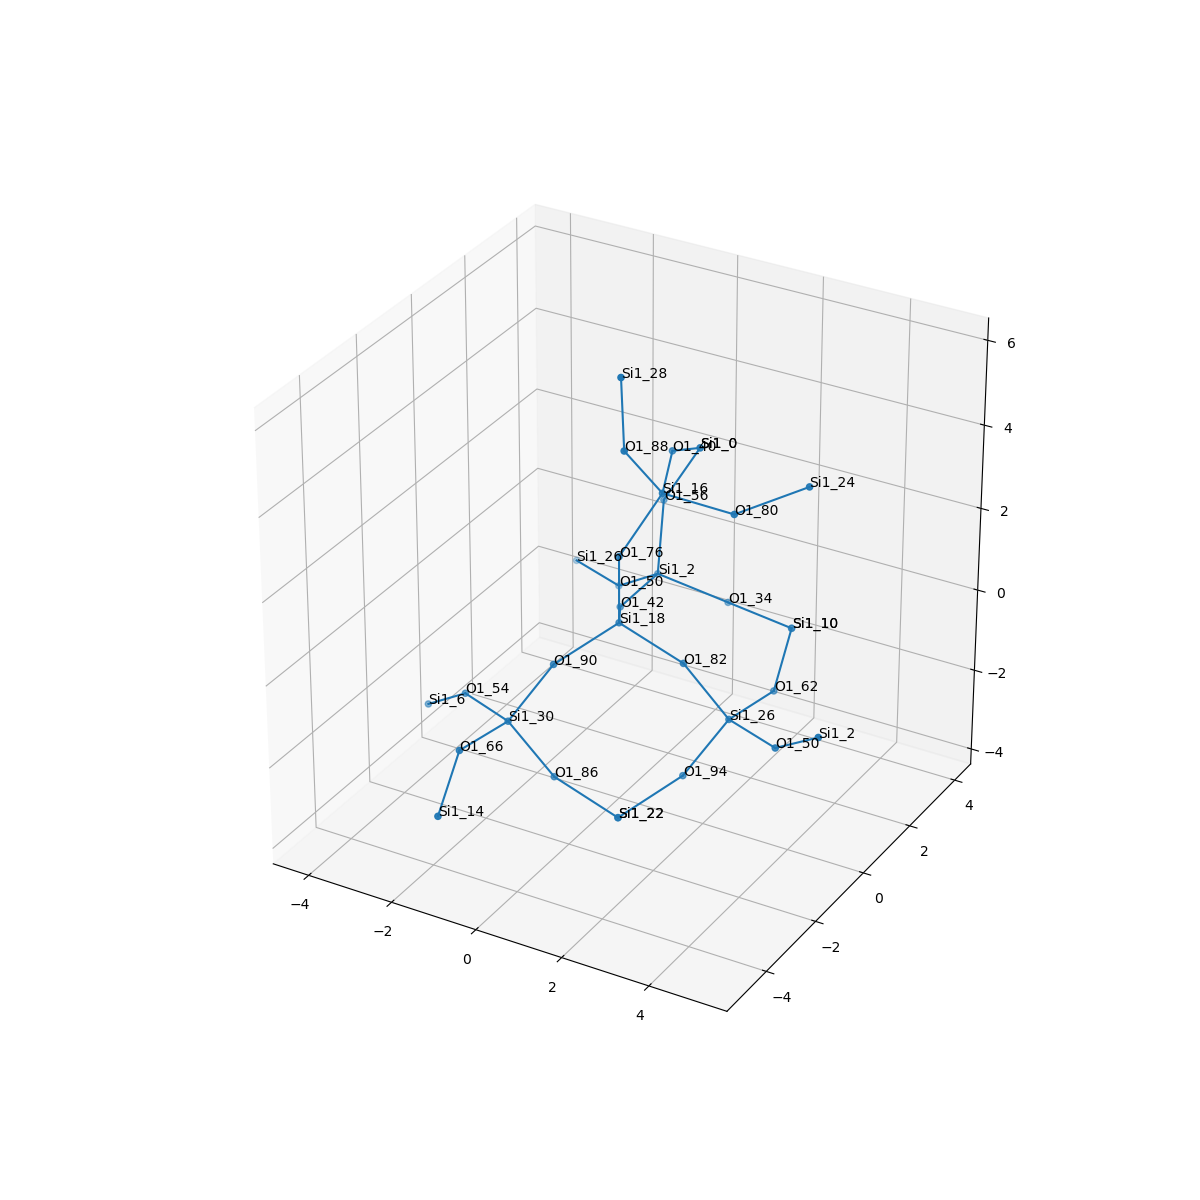

The data file committed next to this chart (first rows):
, neighbor_num, isite, atom, x, y, z, front_index
0, 0, 18, Si1, 0.0, 0.0, 0.0, 
1, 1, 42, O1, -0.7595, 1.313, -0.5379, 0.0
2, 1, 82, O1, 1.517, 3.408794150004427e-17, -0.5372, 0.0
3, 1, 90, O1, -0.7589, -1.314, -0.5392, 0.0
4, 1, 76, O1, 1.1102230246251565e-16, -1.4096474039751821e-16, 1.609, 0.0
5, 2, 2, Si1, -0.8087, 2.922, -0.5774, 1.0
6, 2, 26, Si1, 2.393, 0.3492, -1.844, 2.0
7, 2, 30, Si1, -1.498, -1.895, -1.848, 3.0
8, 2, 16, Si1, 0.575, 0.7423, 2.916, 4.0
9, 3, 34, O1, 0.5672, 3.488, -1.191, 5.0
10, 3, 50, O1, -2.042, 3.399, -1.496, 5.0
11, 3, 56, O1, -1, 3.488, 0.9184, 5.0
12, 3, 50, O1, 3.85, -0.322, -1.711, 6.0
13, 3, 94, O1, 1.654, -0.2319, -3.152, 6.0
14, 3, 62, O1, 2.545, 1.945, -1.976, 6.0
15, 3, 54, O1, -2.955, -1.224, -1.981, 7.0
16, 3, 66, O1, -1.65, -3.492, -1.715, 7.0
17, 3, 86, O1, -0.6219, -1.546, -3.154, 7.0
18, 3, 80, O1, 2.177, 0.8521, 2.81, 8.0
19, 3, 88, O1, 0.1817, -0.09989, 4.231, 8.0
20, 3, 40, O1, -0.05826, 2.218, 3.019, 8.0
21, 4, 10, Si1, 2.168, 3.353, -1.291, 9.0
22, 4, 26, Si1, -3.499, 4.07, -1.629, 10.0
23, 4, 0, Si1, -0.2363, 3.662, 2.326, 11.0
24, 4, 2, Si1, 5.083, -0.7987, -0.7919, 12.0
25, 4, 22, Si1, 0.8955, -1.546, -3.691, 13.0
26, 4, 10, Si1, 2.168, 3.353, -1.291, 14.0
27, 4, 6, Si1, -4.188, -0.7475, -2.899, 15.0
28, 4, 14, Si1, -1.272, -4.899, -2.4, 16.0
29, 4, 22, Si1, 0.8955, -1.546, -3.691, 17.0
30, 4, 24, Si1, 3.427, 1.683, 3.397, 18.0
31, 4, 28, Si1, 0.01525, 0.05804, 5.826, 19.0
32, 4, 0, Si1, -0.2363, 3.662, 2.326, 20.0
